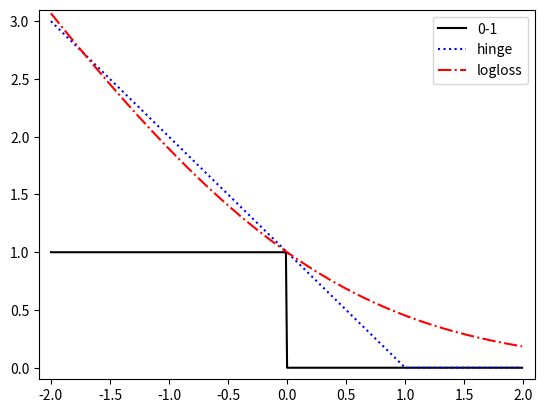

Write Python code to recreate this figure.
#!/usr/bin/env python

# Plots 0-1, hinge and log loss.

import numpy as np
import matplotlib.pylab as pl

zeroOne = np.vectorize(lambda x: 1 * (x <= 0))
hinge = np.vectorize(lambda x: max(0, 1-x))
logLoss =  np.vectorize(lambda x: np.log2(1 + np.exp(-x)))

funs = [zeroOne, hinge, logLoss]
styles = ['k-', 'b:', 'r-.']
labels = ['0-1', 'hinge', 'logloss']
x = np.arange(-2, 2, .01)

for i, fun in enumerate(funs):
  pl.plot(x, fun(x), styles[i], label=labels[i])

pl.axis([-2.1, 2.1, -0.1, 3.1])
pl.legend()
pl.savefig('hingeLossPlot.png')
pl.show()
